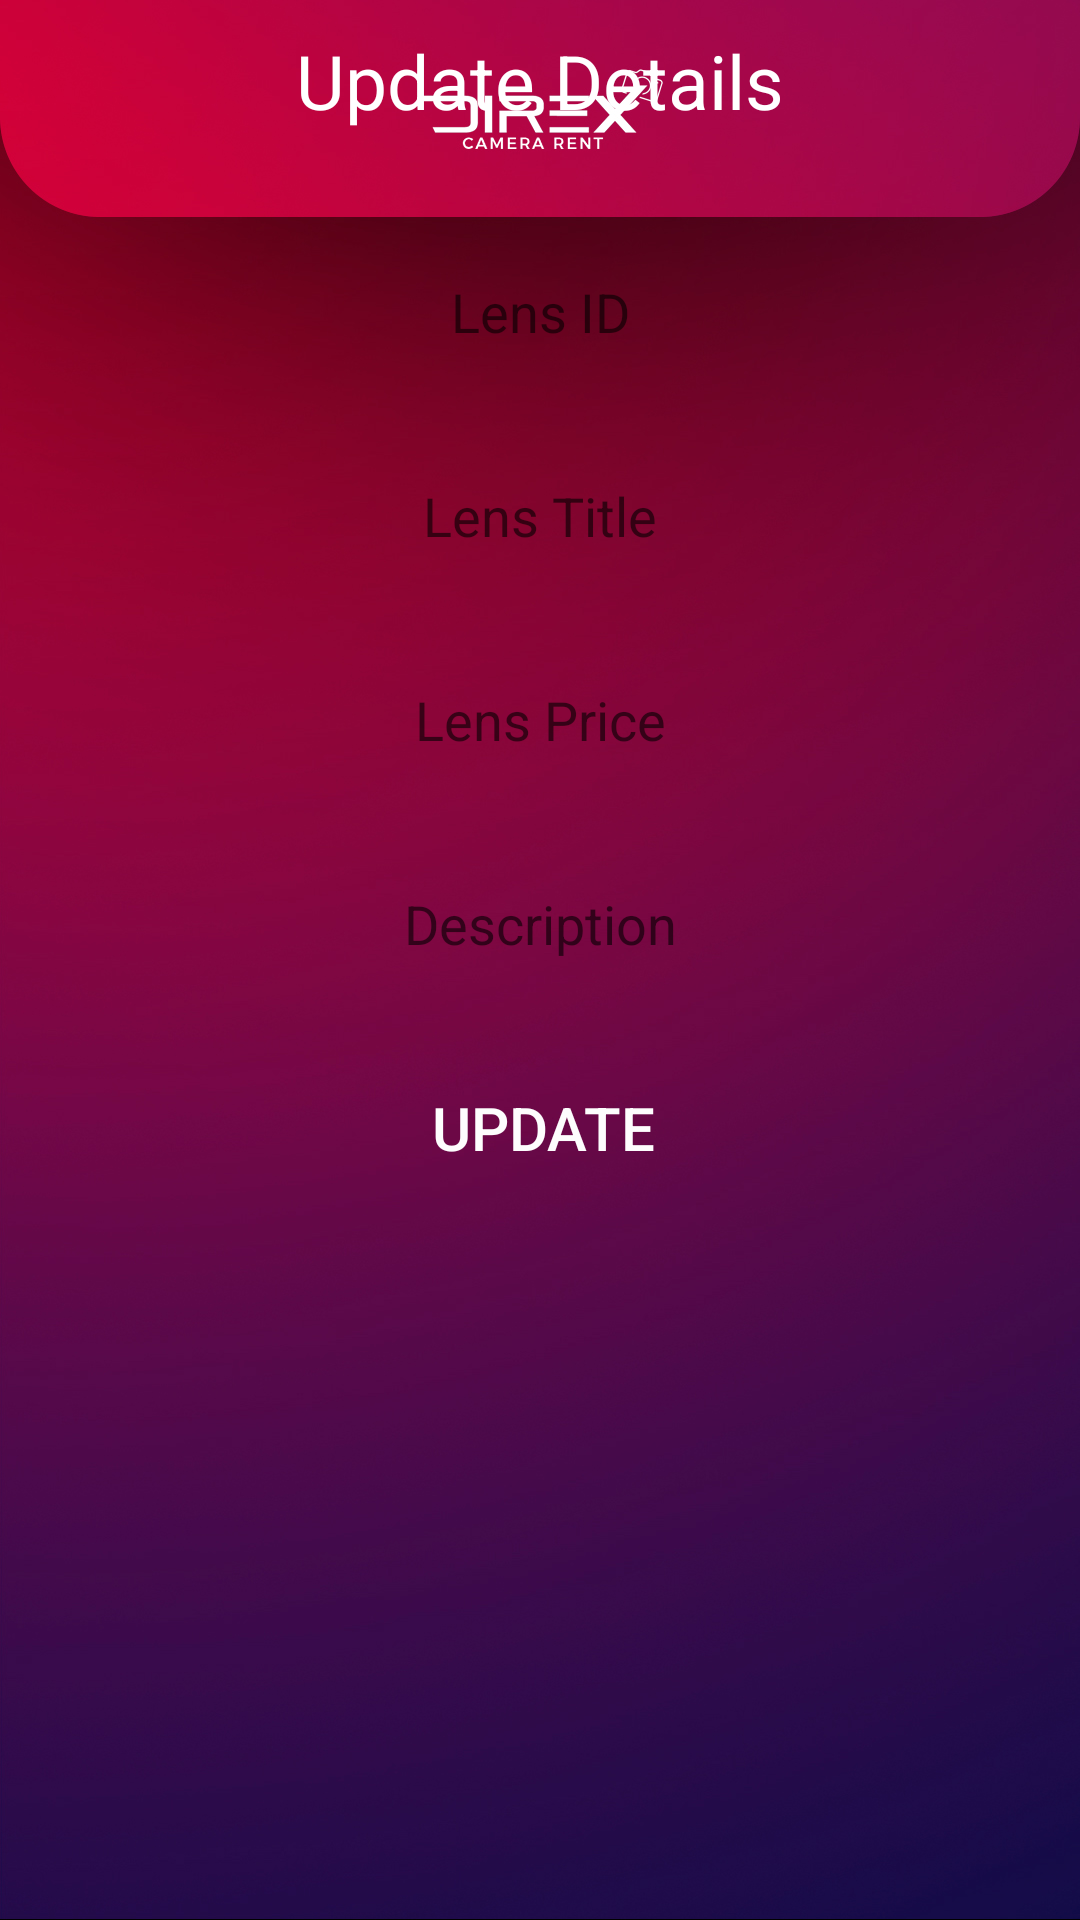

Here is an Android app screen rendered from its layout file. Give the layout XML and the strings, colors and styles it references.
<!-- AndroidManifest.xml: application theme Theme.DirexCameraRent -->
<!-- res/layout/update_popup.xml -->
<?xml version="1.0" encoding="utf-8"?>
<LinearLayout xmlns:android="http://schemas.android.com/apk/res/android"
    xmlns:app="http://schemas.android.com/apk/res-auto"
    android:layout_width="match_parent"
    android:layout_height="match_parent"
    android:background="@drawable/bgg"
    android:orientation="vertical">

    <TextView
        android:layout_width="match_parent"
        android:layout_height="50dp"
        android:layout_gravity="center"
        android:layout_margin="10dp"
        android:background="#0013D390"
        android:text="Update Details"
        android:textAlignment="center"
        android:textColor="#FFF"
        android:textSize="25dp" />


    <EditText
        android:id="@+id/ETUlensid"
        android:layout_width="match_parent"
        android:layout_height="48dp"
        android:layout_gravity="center"
        android:layout_margin="10dp"
        android:layout_marginLeft="18dp"
        android:layout_marginRight="18dp"
        android:background="@drawable/rounded"
        android:hint="@string/lensid"
        android:textAlignment="center" />


    <EditText
        android:id="@+id/ETUlenstitle"
        android:layout_width="match_parent"
        android:layout_height="48dp"
        android:layout_gravity="center"
        android:layout_margin="10dp"
        android:layout_marginLeft="18dp"
        android:layout_marginRight="18dp"
        android:background="@drawable/rounded"
        android:hint="@string/titlelens"
        android:textAlignment="center" />


    <EditText
        android:id="@+id/ETUlensprice"
        android:layout_width="match_parent"
        android:layout_height="48dp"
        android:layout_gravity="center"
        android:layout_margin="10dp"
        android:layout_marginLeft="18dp"
        android:layout_marginRight="18dp"
        android:background="@drawable/rounded"
        android:hint="@string/lensprice"
        android:textAlignment="center" />


    <EditText
        android:id="@+id/ETUlensdis"
        android:layout_width="match_parent"
        android:layout_height="48dp"
        android:layout_gravity="center"
        android:layout_margin="10dp"
        android:layout_marginLeft="18dp"
        android:layout_marginRight="18dp"
        android:background="@drawable/rounded"
        android:hint="@string/lensdis"
        android:textAlignment="center" />


    <Button
        android:id="@+id/btnUpdateLL"
        android:layout_width="wrap_content"
        android:layout_height="wrap_content"
        android:layout_gravity="center"
        android:layout_marginLeft="1dp"
        android:layout_marginTop="10dp"
        android:background="@drawable/rounded"
        android:backgroundTint="#FFFFFF"
        android:text="UPDATE"
        android:textColor="#FDFDFD"
        android:textSize="20dp"
        app:iconTint="#F6F5F5" />


</LinearLayout>
<!-- resources referenced by this layout -->
<resources>
  <!-- drawable bgg: jpg bitmap (drawable, 301914 bytes) -->
  <string name="lensdis">Description</string>
  <string name="lensid">Lens ID</string>
  <string name="lensprice">Lens Price</string>
  <string name="titlelens">Lens Title</string>
  <style name="Theme.DirexCameraRent" parent="Theme.MaterialComponents.DayNight.NoActionBar">
          
          <item name="colorPrimary">@color/black</item>
          <item name="colorPrimaryVariant">@color/black</item>
          <item name="colorOnPrimary">@color/white</item>
          
          <item name="colorSecondary">@color/teal_200</item>
          <item name="colorSecondaryVariant">@color/teal_700</item>
          <item name="colorOnSecondary">@color/black</item>
          
          <item name="android:statusBarColor" tools:targetApi="l">?attr/colorPrimaryVariant</item>
          
      </style>
  <!-- not gathered from this repository: default colours our renderer supplied (Android Studio template values) -->
  <color name="teal_200">#FF03DAC5</color>
  <color name="teal_700">#FF018786</color>
  <color name="black">#FF000000</color>
  <color name="white">#FFFFFFFF</color>
</resources>
